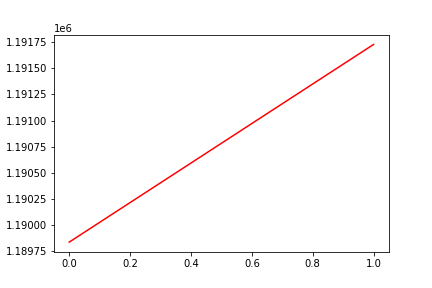

Values plotted in this chart, from the file beside it:
, date, assets
0, 0, 1189836
1, 20180102, 1191729
